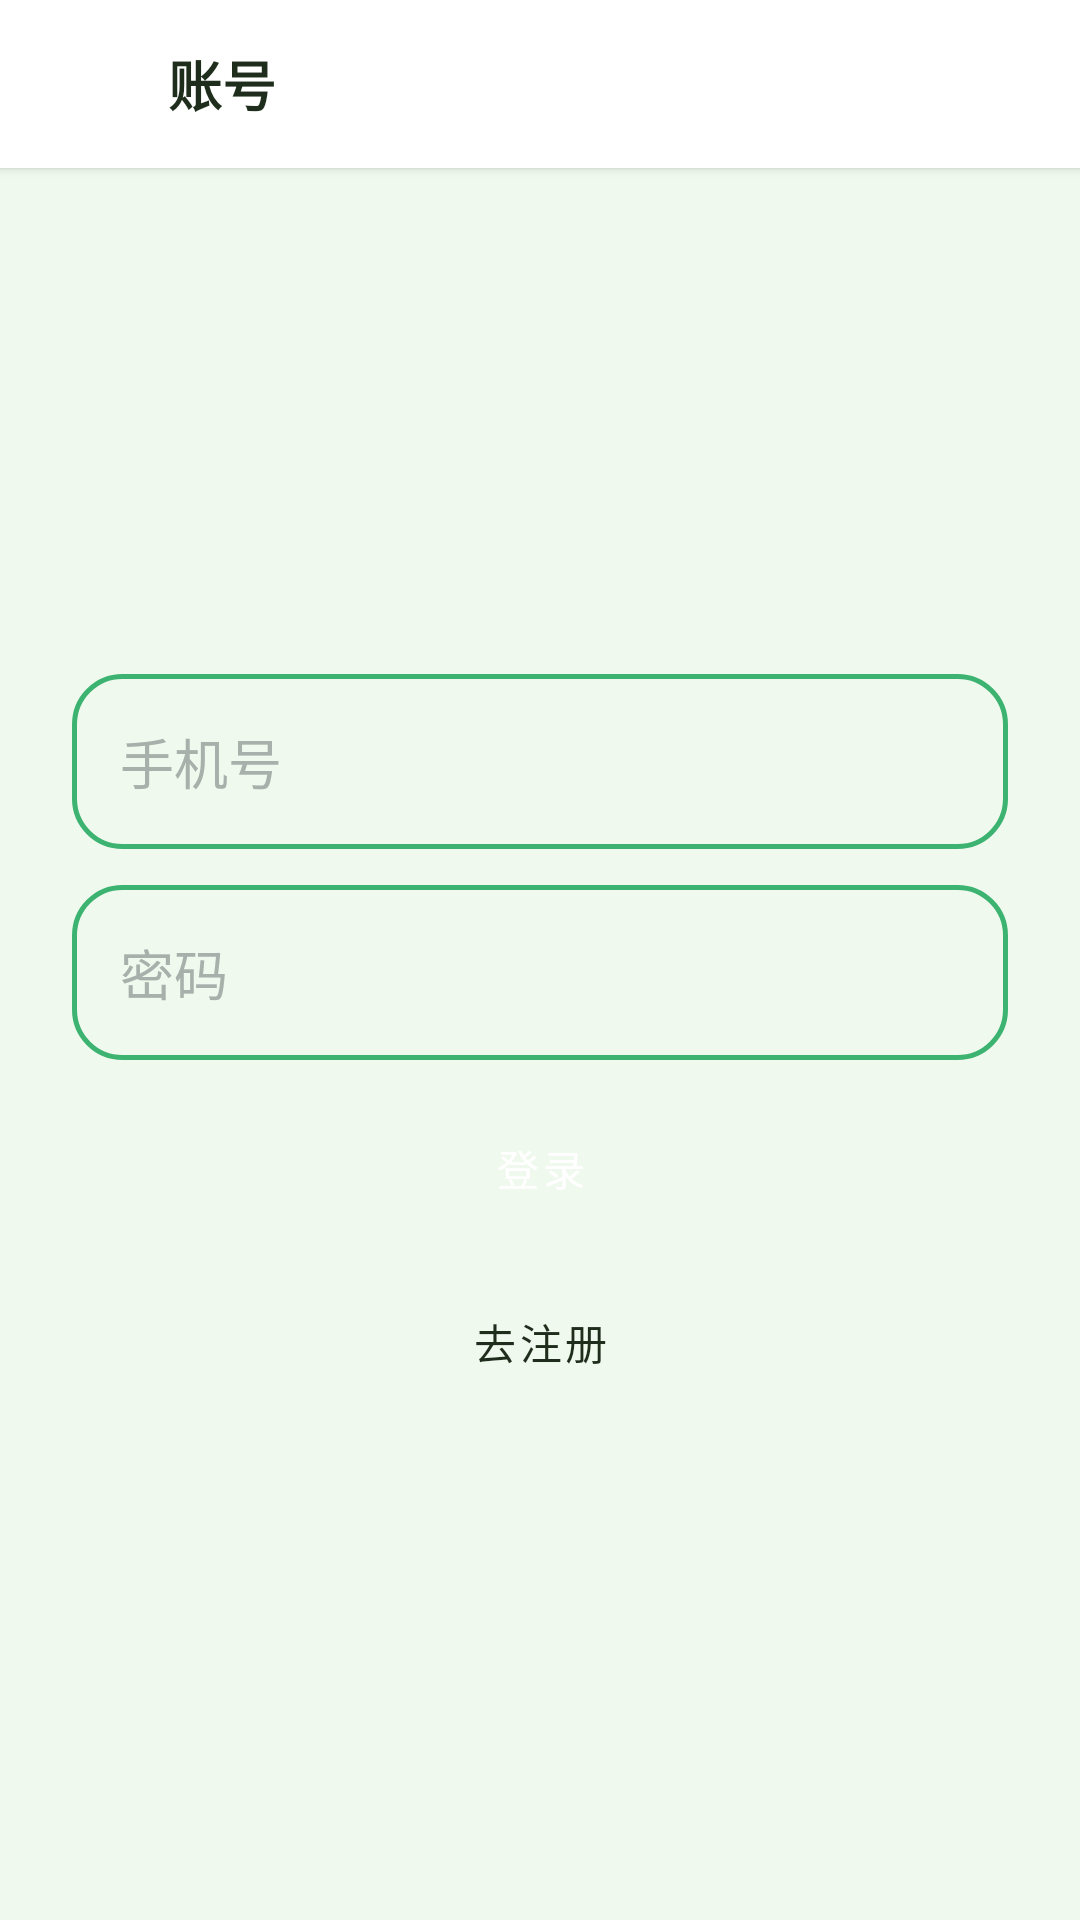

Layout XML and referenced resources for this Android screen:
<!-- AndroidManifest.xml: application theme Theme.EtradeAndroid -->
<!-- res/layout/activity_login.xml -->
<?xml version="1.0" encoding="utf-8"?>
<LinearLayout xmlns:android="http://schemas.android.com/apk/res/android"
    android:layout_width="match_parent"
    android:layout_height="match_parent"
    android:orientation="vertical"
    android:background="@color/background_light">

    
    <LinearLayout android:layout_width="match_parent" android:layout_height="56dp"
        android:background="@color/background_white" android:gravity="center_vertical"
        android:paddingHorizontal="16dp" android:elevation="2dp">
        <ImageView android:id="@+id/iv_back" android:layout_width="24dp" android:layout_height="24dp"
            android:src="@drawable/ic_back" android:contentDescription="返回" />
        <TextView android:layout_width="wrap_content" android:layout_height="wrap_content"
            android:text="账号" android:textSize="18sp"
            android:textStyle="bold" android:textColor="@color/text_primary" android:layout_marginStart="16dp" />
    </LinearLayout>

    <ScrollView android:layout_width="match_parent" android:layout_height="0dp"
        android:layout_weight="1" android:fillViewport="true">

        <LinearLayout android:layout_width="match_parent" android:layout_height="wrap_content"
            android:orientation="vertical"
            android:gravity="center"
            android:padding="24dp">

            
            <EditText
                android:id="@+id/et_student_id"
                android:layout_width="match_parent"
                android:layout_height="wrap_content"
                android:hint="手机号"
                android:inputType="phone"
                android:background="@drawable/bg_input"
                android:padding="16dp"
                android:textColor="@color/text_primary"
                android:textColorHint="@color/text_hint"
                android:layout_marginBottom="12dp" />

            
            <EditText
                android:id="@+id/et_password"
                android:layout_width="match_parent"
                android:layout_height="wrap_content"
                android:hint="密码"
                android:inputType="textPassword"
                android:background="@drawable/bg_input"
                android:padding="16dp"
                android:textColor="@color/text_primary"
                android:textColorHint="@color/text_hint"
                android:layout_marginBottom="12dp" />

            
            <EditText
                android:id="@+id/et_confirm_password"
                android:layout_width="match_parent"
                android:layout_height="wrap_content"
                android:hint="确认密码"
                android:inputType="textPassword"
                android:visibility="gone"
                android:background="@drawable/bg_input"
                android:padding="16dp"
                android:textColor="@color/text_primary"
                android:textColorHint="@color/text_hint"
                android:layout_marginBottom="12dp" />

            
            <EditText
                android:id="@+id/et_username"
                android:layout_width="match_parent"
                android:layout_height="wrap_content"
                android:hint="用户名"
                android:visibility="gone"
                android:background="@drawable/bg_input"
                android:padding="16dp"
                android:textColor="@color/text_primary"
                android:textColorHint="@color/text_hint"
                android:layout_marginBottom="12dp" />

            
            <EditText
                android:id="@+id/et_phone"
                android:layout_width="match_parent"
                android:layout_height="wrap_content"
                android:hint="手机号"
                android:inputType="phone"
                android:visibility="gone"
                android:background="@drawable/bg_input"
                android:padding="16dp"
                android:textColor="@color/text_primary"
                android:textColorHint="@color/text_hint"
                android:layout_marginBottom="20dp" />

            <Button
                android:id="@+id/btn_login"
                style="@style/PrimaryButton"
                android:layout_width="match_parent"
                android:layout_height="wrap_content"
                android:text="登录"
                android:layout_marginBottom="10dp" />

            <Button
                android:id="@+id/btn_register"
                style="@style/SecondaryButton"
                android:layout_width="match_parent"
                android:layout_height="wrap_content"
                android:text="去注册" />
        </LinearLayout>
    </ScrollView>
</LinearLayout>
<!-- resources referenced by this layout -->
<resources>
  <color name="background_light">#F0F9ED</color>
  <color name="background_white">#FFFFFF</color>
  <color name="text_hint">#A8B0AB</color>
  <color name="text_primary">#1F2E1C</color>
  <!-- drawable bg_input (drawable) -->
  <?xml version="1.0" encoding="utf-8"?>
  <shape xmlns:android="http://schemas.android.com/apk/res/android">
      
      <solid android:color="@color/background_light" />
      
      <corners android:radius="16dp" />
      
      <stroke android:width="1.5dp" android:color="@color/primary_green_light" />
  </shape>
  <style name="PrimaryButton" parent="Widget.MaterialComponents.Button">
          <item name="android:layout_width">match_parent</item>
          <item name="android:layout_height">wrap_content</item>
          <item name="android:minHeight">48dp</item>
          <item name="android:paddingTop">@dimen/btn_padding_vertical</item>
          <item name="android:paddingBottom">@dimen/btn_padding_vertical</item>
          <item name="android:paddingStart">@dimen/btn_padding_horizontal</item>
          <item name="android:paddingEnd">@dimen/btn_padding_horizontal</item>
          <item name="cornerRadius">@dimen/radius_full</item>
          <item name="backgroundTint">@color/primary_green</item>
          <item name="android:textColor">@color/white</item>
          <item name="android:textSize">@dimen/text_size_body</item>
          <item name="android:textAllCaps">false</item>
      </style>
  <style name="SecondaryButton" parent="Widget.MaterialComponents.Button.OutlinedButton">
          <item name="android:layout_width">match_parent</item>
          <item name="android:layout_height">wrap_content</item>
          <item name="android:minHeight">48dp</item>
          <item name="cornerRadius">@dimen/radius_full</item>
          <item name="strokeColor">@color/gray_300</item>
          <item name="android:textColor">@color/text_primary</item>
          <item name="android:textSize">@dimen/text_size_body</item>
          <item name="android:textAllCaps">false</item>
      </style>
  <style name="Theme.EtradeAndroid" parent="Base.Theme.EtradeAndroid" />
  <color name="primary_green_light">#3CB371</color>
  <dimen name="btn_padding_vertical">12dp</dimen>
  <dimen name="btn_padding_horizontal">24dp</dimen>
  <dimen name="radius_full">24dp</dimen>
  <color name="primary_green">#2E8B57</color>
  <color name="white">#FFFFFFFF</color>
  <dimen name="text_size_body">14sp</dimen>
  <color name="gray_300">#C8CECB</color>
  <color name="primary_green_dark">#267347</color>
  <color name="accent_yellow">#F7D44A</color>
  <style name="ShapeAppearance.Etrade.Small" parent="ShapeAppearance.Material3.SmallComponent">
          <item name="cornerFamily">rounded</item>
          <item name="cornerSize">12dp</item>
      </style>
  <style name="ShapeAppearance.Etrade.Medium" parent="ShapeAppearance.Material3.MediumComponent">
          <item name="cornerFamily">rounded</item>
          <item name="cornerSize">16dp</item>
      </style>
  <style name="ShapeAppearance.Etrade.Large" parent="ShapeAppearance.Material3.LargeComponent">
          <item name="cornerFamily">rounded</item>
          <item name="cornerSize">20dp</item>
      </style>
</resources>
